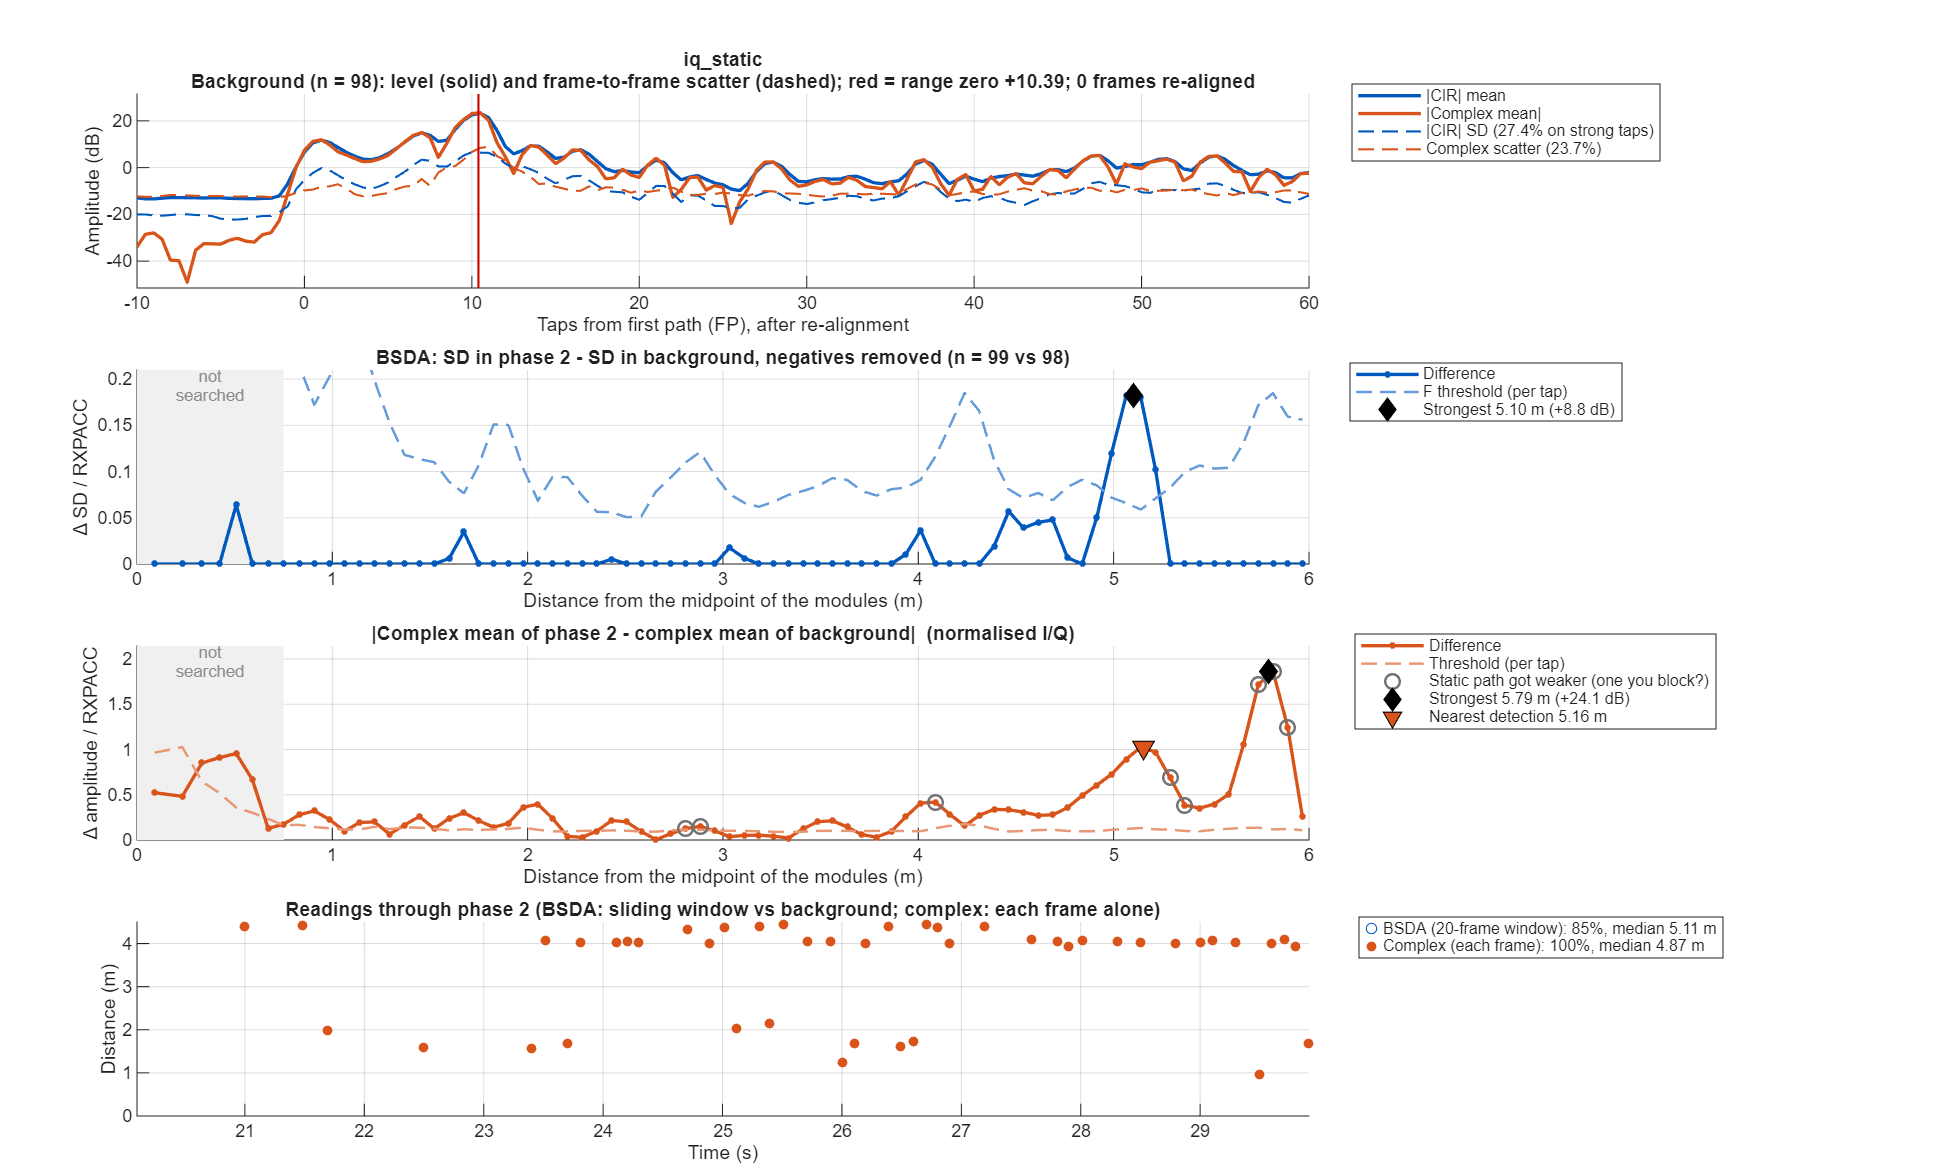

Source data for this figure (header and first rows):
taps_from_fp, offset_m, bg_mean, bg_sd, p2_sd, sd_diff, bsda_threshold, iq_bg_abs, iq_bg_scatter, iq_p2_abs, iq_diff, iq_threshold
-50, NaN, 0.2319, 0.09726, 0.0724, -0.02486, 0.03667, 0.02178, 0.266, 0.05974, 0.04479, 0.09745
-49.5, NaN, 0.2266, 0.1048, 0.0807, -0.02412, 0.03903, 0.02956, 0.2528, 0.05726, 0.0529, 0.09261
-49, NaN, 0.2209, 0.1043, 0.07257, -0.03169, 0.03883, 0.03968, 0.2419, 0.04124, 0.04734, 0.08861
-48.5, NaN, 0.2237, 0.1012, 0.07404, -0.0272, 0.0377, 0.03742, 0.2463, 0.02576, 0.04161, 0.09022
-48, NaN, 0.2319, 0.1022, 0.07105, -0.03118, 0.03807, 0.01395, 0.2583, 0.02663, 0.03346, 0.0946
-47.5, NaN, 0.2348, 0.1046, 0.0748, -0.02979, 0.03895, 0.02203, 0.2612, 0.03747, 0.03771, 0.09567
-47, NaN, 0.2324, 0.1095, 0.07365, -0.03583, 0.04077, 0.04074, 0.2579, 0.0414, 0.05852, 0.09445
-46.5, NaN, 0.2258, 0.1042, 0.08067, -0.02349, 0.03879, 0.02717, 0.2477, 0.04798, 0.06207, 0.09071
-46, NaN, 0.2229, 0.0935, 0.07717, -0.01632, 0.03482, 0.01117, 0.2455, 0.06101, 0.05009, 0.08992
-45.5, NaN, 0.2276, 0.0853, 0.08548, 0.0001805, 0.03177, 0.03235, 0.2519, 0.06085, 0.04038, 0.09228
-45, NaN, 0.2242, 0.07596, 0.08827, 0.01231, 0.02829, 0.03154, 0.25, 0.04811, 0.0476, 0.09159
-44.5, NaN, 0.2144, 0.07243, 0.09163, 0.0192, 0.02697, 0.01676, 0.2364, 0.04423, 0.05539, 0.08658
-44, NaN, 0.2101, 0.07694, 0.08565, 0.008711, 0.02865, 0.008313, 0.2345, 0.04877, 0.05604, 0.0859
-43.5, NaN, 0.2124, 0.07754, 0.08835, 0.01081, 0.02887, 0.01697, 0.2372, 0.04663, 0.04626, 0.08688
-43, NaN, 0.2201, 0.08284, 0.07979, -0.003047, 0.03085, 0.03616, 0.2481, 0.03757, 0.04153, 0.09086
-42.5, NaN, 0.2266, 0.09554, 0.08061, -0.01493, 0.03558, 0.04925, 0.256, 0.02411, 0.04872, 0.09376
-42, NaN, 0.226, 0.1044, 0.07716, -0.02727, 0.03889, 0.05728, 0.2511, 0.006038, 0.05837, 0.09198
-41.5, NaN, 0.224, 0.105, 0.07792, -0.02713, 0.03912, 0.05585, 0.2402, 0.007646, 0.06066, 0.08797
-41, NaN, 0.2237, 0.1008, 0.07146, -0.02938, 0.03755, 0.0378, 0.2395, 0.01156, 0.04934, 0.08771
-40.5, NaN, 0.2276, 0.09531, 0.07255, -0.02275, 0.03549, 0.033, 0.2491, 0.01657, 0.03135, 0.09123
-40, NaN, 0.2322, 0.09159, 0.06656, -0.02502, 0.03411, 0.03534, 0.2611, 0.02729, 0.01697, 0.09563
-39.5, NaN, 0.2303, 0.09104, 0.07788, -0.01316, 0.0339, 0.0242, 0.2527, 0.02806, 0.02288, 0.09257
-39, NaN, 0.2305, 0.09788, 0.07814, -0.01974, 0.03645, 0.02097, 0.2536, 0.01776, 0.02786, 0.09291
-38.5, NaN, 0.2291, 0.1054, 0.07912, -0.02633, 0.03927, 0.01294, 0.2562, 0.009474, 0.02013, 0.09386
-38, NaN, 0.2214, 0.1001, 0.07014, -0.02993, 0.03726, 0.008517, 0.2487, 0.02002, 0.02254, 0.09108
-37.5, NaN, 0.2206, 0.09274, 0.07713, -0.01561, 0.03453, 0.02096, 0.242, 0.03672, 0.03504, 0.08866
-37, NaN, 0.2217, 0.08686, 0.08439, -0.002465, 0.03234, 0.03018, 0.2405, 0.04571, 0.04102, 0.0881
-36.5, NaN, 0.2159, 0.08851, 0.08856, 4.29056e-05, 0.03296, 0.03271, 0.2376, 0.04383, 0.03779, 0.08705
-36, NaN, 0.2136, 0.09016, 0.07913, -0.01103, 0.03357, 0.03331, 0.2408, 0.03304, 0.03058, 0.0882
-35.5, NaN, 0.2172, 0.09052, 0.07997, -0.01055, 0.03371, 0.03346, 0.2428, 0.02003, 0.0303, 0.08893
-35, NaN, 0.2188, 0.09202, 0.07186, -0.02016, 0.03427, 0.03099, 0.2442, 0.01557, 0.03539, 0.08943
-34.5, NaN, 0.2161, 0.09684, 0.07769, -0.01915, 0.03606, 0.02258, 0.2393, 0.02064, 0.03617, 0.08766
-34, NaN, 0.2097, 0.1005, 0.07227, -0.02823, 0.03743, 0.01367, 0.2319, 0.02486, 0.03209, 0.08493
-33.5, NaN, 0.205, 0.1035, 0.07343, -0.03011, 0.03856, 0.01892, 0.2353, 0.01907, 0.02772, 0.0862
-33, NaN, 0.209, 0.09792, 0.07207, -0.02585, 0.03646, 0.03068, 0.2417, 0.007384, 0.03481, 0.08854
-32.5, NaN, 0.2192, 0.08991, 0.07645, -0.01346, 0.03348, 0.02318, 0.2418, 0.01607, 0.03922, 0.08857
-32, NaN, 0.2261, 0.08903, 0.07494, -0.01409, 0.03315, 0.01589, 0.245, 0.04596, 0.03593, 0.08973
-31.5, NaN, 0.2308, 0.09895, 0.08571, -0.01324, 0.03685, 0.05337, 0.2469, 0.07928, 0.03784, 0.09042
-31, NaN, 0.2366, 0.1082, 0.08624, -0.02193, 0.04028, 0.06636, 0.2513, 0.09434, 0.03362, 0.09204
-30.5, NaN, 0.232, 0.1013, 0.08718, -0.01409, 0.03771, 0.05615, 0.2589, 0.08436, 0.02966, 0.09483
-30, NaN, 0.2248, 0.0954, 0.0781, -0.0173, 0.03553, 0.0416, 0.2564, 0.06119, 0.04061, 0.09393
-29.5, NaN, 0.2236, 0.09747, 0.08557, -0.0119, 0.0363, 0.04049, 0.2425, 0.04178, 0.04547, 0.08882
-29, NaN, 0.2197, 0.09207, 0.08639, -0.005684, 0.03429, 0.04125, 0.2344, 0.03586, 0.03829, 0.08587
-28.5, NaN, 0.2164, 0.08438, 0.08649, 0.002105, 0.03142, 0.04107, 0.2308, 0.0399, 0.03021, 0.08454
-28, NaN, 0.2189, 0.08197, 0.08329, 0.001328, 0.03052, 0.0499, 0.2373, 0.04117, 0.03053, 0.08693
-27.5, NaN, 0.2237, 0.08659, 0.08642, -0.0001641, 0.03224, 0.06471, 0.2465, 0.03418, 0.04436, 0.0903
-27, NaN, 0.227, 0.09506, 0.07952, -0.01555, 0.0354, 0.06878, 0.2492, 0.02271, 0.05308, 0.09129
-26.5, NaN, 0.2279, 0.09914, 0.08145, -0.01768, 0.03692, 0.05648, 0.2442, 0.01589, 0.04263, 0.08944
-26, NaN, 0.2269, 0.1082, 0.0798, -0.02842, 0.0403, 0.0472, 0.2487, 0.02152, 0.0275, 0.09109
-25.5, NaN, 0.2306, 0.1144, 0.08316, -0.03122, 0.04259, 0.05253, 0.256, 0.03339, 0.01925, 0.09377
-25, NaN, 0.2414, 0.1049, 0.07899, -0.02594, 0.03907, 0.07472, 0.2588, 0.04153, 0.03319, 0.09479
-24.5, NaN, 0.2474, 0.09834, 0.0839, -0.01444, 0.03662, 0.06833, 0.2582, 0.04138, 0.03211, 0.09459
-24, NaN, 0.2456, 0.09416, 0.07523, -0.01893, 0.03506, 0.02992, 0.2632, 0.03425, 0.01857, 0.0964
-23.5, NaN, 0.2493, 0.1122, 0.08433, -0.02783, 0.04177, 0.02803, 0.2732, 0.03427, 0.01091, 0.1001
-23, NaN, 0.261, 0.1306, 0.08881, -0.04182, 0.04864, 0.0826, 0.2794, 0.0909, 0.009719, 0.1023
-22.5, NaN, 0.2774, 0.1421, 0.103, -0.03918, 0.05293, 0.1634, 0.2619, 0.1963, 0.03397, 0.09594
-22, NaN, 0.2932, 0.1317, 0.1126, -0.01911, 0.04903, 0.2338, 0.2279, 0.3041, 0.07031, 0.08348
-21.5, NaN, 0.2942, 0.1131, 0.1266, 0.01353, 0.04211, 0.2339, 0.2238, 0.302, 0.07583, 0.08196
-21, NaN, 0.286, 0.1117, 0.1193, 0.007565, 0.04161, 0.1703, 0.2634, 0.1887, 0.04577, 0.09649
-20.5, NaN, 0.266, 0.1131, 0.1199, 0.006856, 0.04211, 0.08447, 0.277, 0.07646, 0.01616, 0.1015
... 241 more rows
